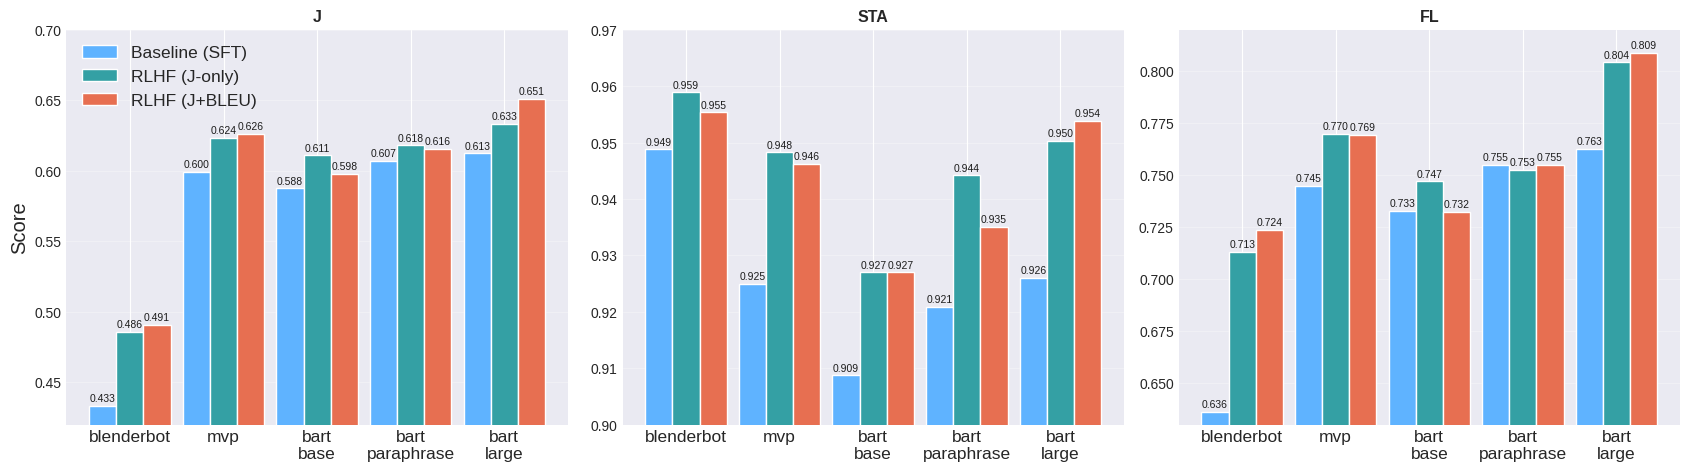

Source code (Python):
import os
import matplotlib.pyplot as plt
import numpy as np


MODELS = ["blenderbot", "mvp", "bart-base", "bart-paraphrase", "bart-large"]
LABELS = [m.replace('-', '\n') for m in MODELS]

BASELINE = {
    "blenderbot": {"J": 0.4333, "STA": 0.9488, "FL": 0.6361},
    "mvp": {"J": 0.5995, "STA": 0.9250, "FL": 0.7451},
    "bart-base": {"J": 0.5877, "STA": 0.9088, "FL": 0.7329},
    "bart-paraphrase": {"J": 0.6072, "STA": 0.9209, "FL": 0.7552},
    "bart-large": {"J": 0.6126, "STA": 0.9260, "FL": 0.7628},
}

J_BLEU = {
    "blenderbot": {"J": 0.4907, "STA": 0.9554, "FL": 0.7238},
    "mvp": {"J": 0.6262, "STA": 0.9463, "FL": 0.7694},
    "bart-base": {"J": 0.5979, "STA": 0.9270, "FL": 0.7324},
    "bart-paraphrase": {"J": 0.6155, "STA": 0.9351, "FL": 0.7552},
    "bart-large": {"J": 0.6511, "STA": 0.9539, "FL": 0.8089},
}

J_ONLY = {
    "blenderbot": {"J": 0.4859, "STA": 0.9589, "FL": 0.7131},
    "mvp": {"J": 0.6235, "STA": 0.9483, "FL": 0.7699},
    "bart-base": {"J": 0.6109, "STA": 0.9270, "FL": 0.7471},
    "bart-paraphrase": {"J": 0.6180, "STA": 0.9442, "FL": 0.7527},
    "bart-large": {"J": 0.6332, "STA": 0.9503, "FL": 0.8044},
}

METRICS = ["J", "STA", "FL"]
Y_RANGES = {
    "J": (0.42, 0.70),
    "STA": (0.90, 0.97),
    "FL": (0.63, 0.82),
}

COLORS = ["#5FB3FF", "#34A0A4", "#E76F51"]

# Adjust these to change the figure footprint and typography.
FIGSIZE = (17, 5)
TITLE_SIZE = 14
AX_TITLE_SIZE = 11.5
TICK_FONT_SIZE = 12.5
LABEL_FONT_SIZE = 14.5
LEGEND_FONT_SIZE = 12.5
ANNOTATION_FONT_SIZE = 7.5
BAR_WIDTH = 0.29
ANNOTATION_OFFSET = 1.5


def plot_multi_metric_figure(output_path: str) -> None:
    """Render the ParaDetox multi-metric comparison chart and save it."""

    plt.style.use('seaborn-v0_8-darkgrid')
    fig, axes = plt.subplots(1, 3, figsize=FIGSIZE, sharex=True)

    x = np.arange(len(MODELS))

    for idx, metric in enumerate(METRICS):
        ax = axes[idx]
        baseline_vals = [BASELINE[m][metric] for m in MODELS]
        j_only_vals = [J_ONLY[m][metric] for m in MODELS]
        j_bleu_vals = [J_BLEU[m][metric] for m in MODELS]

        ax.bar(
            x - BAR_WIDTH,
            baseline_vals,
            BAR_WIDTH,
            label='Baseline (SFT)' if idx == 0 else '',
            color=COLORS[0],
            edgecolor='white',
        )
        ax.bar(
            x,
            j_only_vals,
            BAR_WIDTH,
            label='RLHF (J-only)' if idx == 0 else '',
            color=COLORS[1],
            edgecolor='white',
        )
        ax.bar(
            x + BAR_WIDTH,
            j_bleu_vals,
            BAR_WIDTH,
            label='RLHF (J+BLEU)' if idx == 0 else '',
            color=COLORS[2],
            edgecolor='white',
        )

        ax.set_title(metric, fontsize=AX_TITLE_SIZE, weight='bold')
        ax.set_ylim(*Y_RANGES[metric])
        ax.set_xticks(x)
        ax.set_xticklabels(LABELS, fontsize=TICK_FONT_SIZE)
        ax.grid(axis='y', alpha=0.3)
        ax.spines['top'].set_visible(False)
        ax.spines['right'].set_visible(False)

        for bars in ax.containers:
            for bar in bars:
                height = bar.get_height()
                ax.annotate(
                    f"{height:.3f}",
                    xy=(bar.get_x() + bar.get_width() / 2, height),
                    xytext=(0, ANNOTATION_OFFSET),
                    textcoords='offset points',
                    ha='center',
                    va='bottom',
                    fontsize=ANNOTATION_FONT_SIZE,
                    color='#1C1C1C',
                )

    axes[0].set_ylabel('Score', fontsize=LABEL_FONT_SIZE)
    axes[0].legend(loc='upper left', frameon=False, fontsize=LEGEND_FONT_SIZE)
    plt.tight_layout(rect=[0, 0, 1, 0.965])

    os.makedirs(os.path.dirname(output_path), exist_ok=True)
    fig.savefig(output_path, dpi=320)
    print(f"Saved figure to {output_path}")


if __name__ == '__main__':
    OUTPUT_DIR = os.path.join('RL', 'figures')
    OUTPUT_PATH = os.path.join(OUTPUT_DIR, 'rlhf_ablation_multi.png')
    plot_multi_metric_figure(OUTPUT_PATH)
